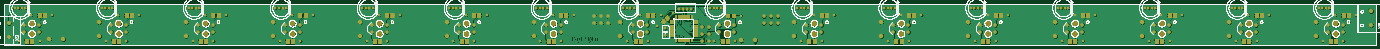
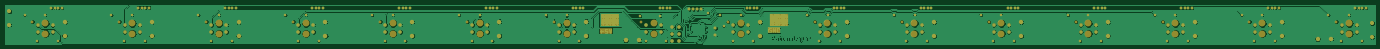
Circuit board: 6 layer files. Board 504.2 x 14.2 mm.
- top_copper: greedy.cmp (388814 bytes)
- drill: greedy.drd (4847 bytes)
- top_silk: greedy.plc (370904 bytes)
- bottom_copper: greedy.sol (297901 bytes)
- top_mask: greedy.stc (38946 bytes)
- bottom_mask: greedy.sts (6821 bytes)

=== top_copper: greedy.cmp (388814 bytes, source omitted) ===
=== drill: greedy.drd ===
%
M48
M72
T01C0.01378
T02C0.02362
T03C0.02756
T04C0.03200
T05C0.03937
T06C0.04000
T07C0.04700
T08C0.09843
%
T01
X982400Y7989
X1002193Y5050
X994668Y12589
X997818Y14789
X991718Y15589
X987800Y15389
X1047200Y16189
X1002000Y17589
X1012800Y18589
X1008000Y21389
X986000Y21389
X992800Y23989
X1012800Y24589
X1007000Y25589
X986000Y27789
X1004600Y28989
X1009200Y30989
X988800Y31789
X994816Y34005
X1013077Y33906
X991600Y36189
X1014800Y37256
X1006600Y38789
X1010400Y40189
X1015800Y44989
X1030400Y46589
T02
X36200Y7925
X66200Y7925
X162184Y7925
X192184Y7925
X288169Y7925
X318169Y7925
X414153Y7925
X444153Y7925
X540137Y7925
X570137Y7925
X666121Y7925
X696121Y7925
X792106Y7925
X822106Y7925
X918090Y7925
X948090Y7925
X1044074Y7925
X1074074Y7925
X1170058Y7925
X1200058Y7925
X1296043Y7925
X1326043Y7925
X1422027Y7925
X1452027Y7925
X1548011Y7925
X1578011Y7925
X1673995Y7925
X1703995Y7925
X1799980Y7925
X1829980Y7925
X1925964Y7925
X1955964Y7925
X961070Y29548
X1052622Y44725
X1082622Y44725
X984051Y48831
X966238Y45525
X936238Y45525
X840254Y45525
X810254Y45525
X714269Y45525
X684269Y45525
X588285Y45525
X558285Y45525
X462301Y45525
X432301Y45525
X336317Y45525
X306317Y45525
X210332Y45525
X180332Y45525
X84348Y45525
X54348Y45525
X45554Y55981
X40436Y55981
X35318Y55981
X30200Y55981
X156184Y55981
X161302Y55981
X166420Y55981
X171539Y55981
X282169Y55981
X287287Y55981
X292405Y55981
X297523Y55981
X408153Y55981
X413271Y55981
X418389Y55981
X423507Y55981
X534137Y55981
X539255Y55981
X544373Y55981
X549491Y55981
X660121Y55981
X665239Y55981
X670357Y55981
X675476Y55981
X786106Y55981
X791224Y55981
X796342Y55981
X801460Y55981
X912090Y55981
X917208Y55981
X922326Y55981
X927444Y55981
X1038074Y55981
X1043192Y55981
X1048310Y55981
X1053428Y55981
X1164058Y55981
X1169176Y55981
X1174294Y55981
X1179413Y55981
X1290043Y55981
X1295161Y55981
X1300279Y55981
X1305397Y55981
X1416027Y55981
X1421145Y55981
X1426263Y55981
X1431381Y55981
X1542011Y55981
X1547129Y55981
X1552247Y55981
X1557365Y55981
X1667995Y55981
X1673113Y55981
X1678231Y55981
X1683350Y55981
X1793980Y55981
X1799098Y55981
X1804216Y55981
X1809334Y55981
X1919964Y55981
X1925082Y55981
X1930200Y55981
X1935318Y55981
X1944112Y45525
X1974112Y45525
X1848128Y45525
X1818128Y45525
X1722143Y45525
X1692143Y45525
X1596159Y45525
X1566159Y45525
X1470175Y45525
X1440175Y45525
X1344191Y45525
X1314191Y45525
X1218206Y45525
X1188206Y45525
T03
X1010858Y54189
X1004953Y54189
X999047Y54189
X993142Y54189
T04
X908126Y35525
X782142Y35525
X656157Y35525
X530173Y35525
X404189Y35525
X278205Y35525
X152220Y35525
X152220Y15525
X278205Y15525
X404189Y15525
X530173Y15525
X656157Y15525
X782142Y15525
X908126Y15525
X972800Y16389
X1160094Y15525
X1286079Y15525
X1412063Y15525
X1538047Y15525
X1664031Y15525
X1790016Y15525
X1916000Y15525
X1916000Y35525
X1790016Y35525
X1664031Y35525
X1538047Y35525
X1412063Y35525
X1286079Y35525
X1160094Y35525
X972800Y26389
X1083065Y8700
X1103065Y8700
X100265Y10826
X80265Y10826
T05
X65397Y21211
X43743Y21211
X169728Y21211
X191381Y21211
X295712Y21211
X317365Y21211
X421696Y21211
X443350Y21211
X547680Y21211
X569334Y21211
X673665Y21211
X695318Y21211
X799649Y21211
X821302Y21211
X925633Y21211
X947287Y21211
X1051617Y21211
X1073271Y21211
X1177602Y21211
X1199255Y21211
X1303586Y21211
X1325239Y21211
X1429570Y21211
X1451224Y21211
X1555554Y21211
X1577208Y21211
X1681539Y21211
X1703192Y21211
X1807523Y21211
X1829176Y21211
X1933507Y21211
X1955161Y21211
X1955161Y31211
X1933507Y31211
X1829176Y31211
X1807523Y31211
X1703192Y31211
X1681539Y31211
X1577208Y31211
X1555554Y31211
X1451224Y31211
X1429570Y31211
X1325239Y31211
X1303586Y31211
X1199255Y31211
X1177602Y31211
X1073271Y31211
X1051617Y31211
X947287Y31211
X925633Y31211
X821302Y31211
X799649Y31211
X695318Y31211
X673665Y31211
X569334Y31211
X547680Y31211
X443350Y31211
X421696Y31211
X317365Y31211
X295712Y31211
X191381Y31211
X169728Y31211
X65397Y31211
X43743Y31211
X72877Y35857
X198861Y35857
X324846Y35857
X450830Y35857
X576814Y35857
X702798Y35857
X828783Y35857
X954767Y35857
X1080751Y35857
X1206735Y35857
X1332720Y35857
X1458704Y35857
X1584688Y35857
X1710672Y35857
X1836657Y35857
X1962641Y35857
T06
X1135800Y33689
X1125800Y33689
X1115800Y33689
X1036200Y28589
X1026200Y28589
X890400Y33689
X880400Y33689
X870400Y33689
X870400Y43689
X880400Y43689
X890400Y43689
X1115800Y43689
X1125800Y43689
X1135800Y43689
X1036200Y18589
X1026200Y18589
X1026200Y8589
X1036200Y8589
T07
X1996100Y30989
X1996100Y50989
X21300Y33789
X21300Y13789
T08
X54570Y18731
X180554Y18731
X306539Y18731
X432523Y18731
X558507Y18731
X684491Y18731
X810476Y18731
X936460Y18731
X1062444Y18731
X1188428Y18731
X1314413Y18731
X1440397Y18731
X1566381Y18731
X1692365Y18731
X1818350Y18731
X1944334Y18731
X1944334Y33692
X1818350Y33692
X1692365Y33692
X1566381Y33692
X1440397Y33692
X1314413Y33692
X1188428Y33692
X1062444Y33692
X936460Y33692
X810476Y33692
X684491Y33692
X558507Y33692
X432523Y33692
X306539Y33692
X180554Y33692
X54570Y33692
M30

=== top_silk: greedy.plc (370904 bytes, source omitted) ===
=== bottom_copper: greedy.sol (297901 bytes, source omitted) ===
=== top_mask: greedy.stc (38946 bytes, source omitted) ===
=== bottom_mask: greedy.sts (6821 bytes, source omitted) ===
